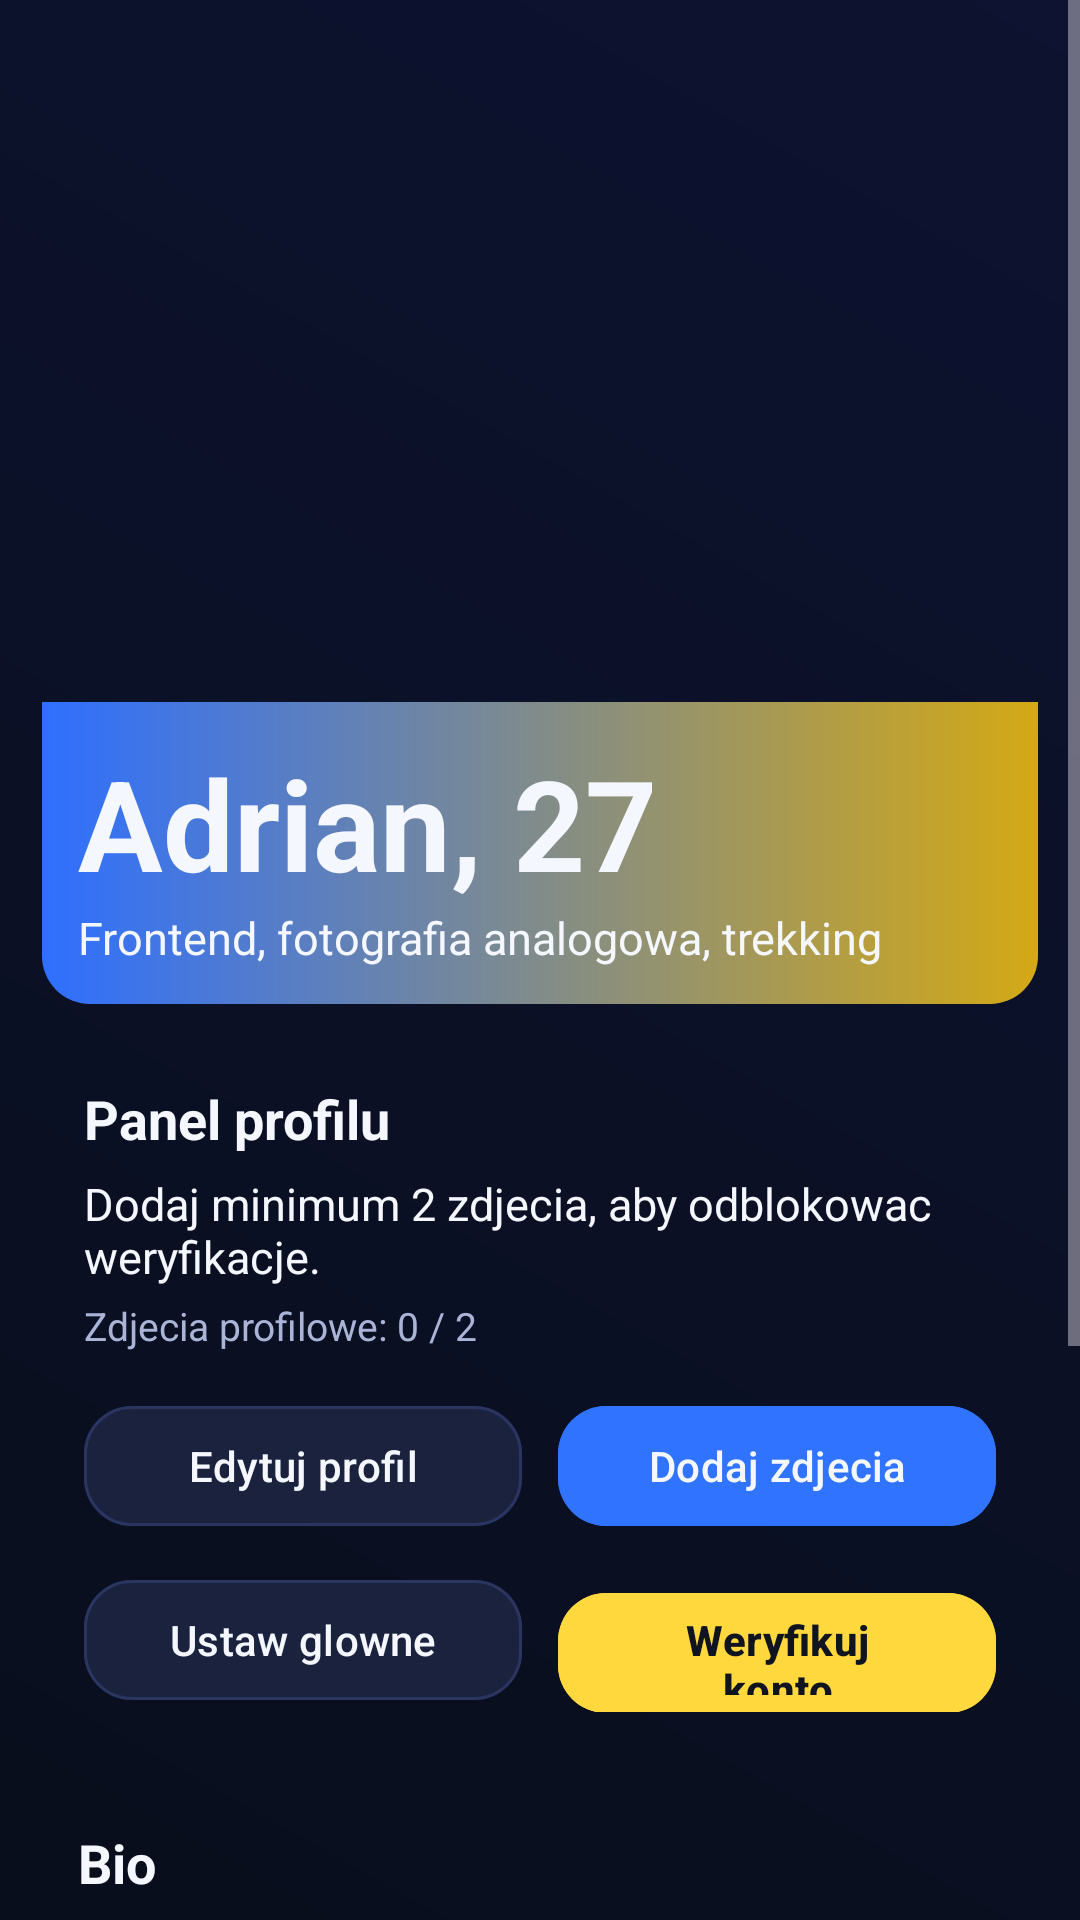

Here is an Android app screen rendered from its layout file. Give the layout XML and the strings, colors and styles it references.
<!-- AndroidManifest.xml: application theme Theme.ANSpark -->
<!-- res/layout/fragment_profile.xml -->
<?xml version="1.0" encoding="utf-8"?>
<ScrollView xmlns:android="http://schemas.android.com/apk/res/android"
    xmlns:app="http://schemas.android.com/apk/res-auto"
    android:layout_width="match_parent"
    android:layout_height="match_parent"
    android:background="@drawable/bg_screen_gradient"
    android:fillViewport="true">

    <LinearLayout
        android:layout_width="match_parent"
        android:layout_height="wrap_content"
        android:orientation="vertical"
        android:padding="14dp">

        <ImageView
            android:id="@+id/imageProfileHeader"
            android:layout_width="match_parent"
            android:layout_height="220dp"
            android:scaleType="centerCrop"
            android:src="@drawable/male_profile" />

        <LinearLayout
            android:layout_width="match_parent"
            android:layout_height="wrap_content"
            android:background="@drawable/bg_overlay_profile"
            android:orientation="vertical"
            android:padding="12dp">

            <TextView
                android:id="@+id/textProfileName"
                android:layout_width="wrap_content"
                android:layout_height="wrap_content"
                android:text="Adrian, 27"
                android:textColor="@color/text_primary"
                android:textSize="42sp"
                android:textStyle="bold" />

            <TextView
                android:id="@+id/textProfileTagline"
                android:layout_width="wrap_content"
                android:layout_height="wrap_content"
                android:text="Frontend, fotografia analogowa, trekking"
                android:textColor="@color/text_primary"
                android:textSize="15sp" />
        </LinearLayout>

        <LinearLayout
            android:layout_width="match_parent"
            android:layout_height="wrap_content"
            android:layout_marginTop="12dp"
            android:background="@drawable/bg_card"
            android:orientation="vertical"
            android:padding="14dp">

            <TextView
                android:layout_width="wrap_content"
                android:layout_height="wrap_content"
                android:text="Panel profilu"
                android:textColor="@color/text_primary"
                android:textSize="18sp"
                android:textStyle="bold" />

            <TextView
                android:id="@+id/textProfileVerificationStatus"
                android:layout_width="wrap_content"
                android:layout_height="wrap_content"
                android:layout_marginTop="6dp"
                android:text="Dodaj minimum 2 zdjecia, aby odblokowac weryfikacje."
                android:textColor="@color/text_primary"
                android:textSize="15sp" />

            <TextView
                android:id="@+id/textProfilePhotoSummary"
                android:layout_width="wrap_content"
                android:layout_height="wrap_content"
                android:layout_marginTop="4dp"
                android:text="Zdjecia profilowe: 0 / 2"
                android:textColor="@color/text_secondary"
                android:textSize="13sp" />

            <LinearLayout
                android:layout_width="match_parent"
                android:layout_height="wrap_content"
                android:layout_marginTop="14dp"
                android:orientation="horizontal">

                <com.google.android.material.button.MaterialButton
                    android:id="@+id/buttonEditProfile"
                    android:layout_width="0dp"
                    android:layout_height="48dp"
                    android:layout_marginEnd="6dp"
                    android:layout_weight="1"
                    android:backgroundTint="@color/card_bg"
                    android:text="Edytuj profil"
                    android:textAllCaps="false"
                    android:textColor="@color/text_primary"
                    app:cornerRadius="16dp"
                    app:strokeColor="@color/card_stroke"
                    app:strokeWidth="1dp" />

                <com.google.android.material.button.MaterialButton
                    android:id="@+id/buttonAddPhoto"
                    android:layout_width="0dp"
                    android:layout_height="48dp"
                    android:layout_marginStart="6dp"
                    android:layout_weight="1"
                    android:backgroundTint="@color/accent_blue"
                    android:text="Dodaj zdjecia"
                    android:textAllCaps="false"
                    android:textColor="@color/text_primary"
                    app:cornerRadius="16dp" />
            </LinearLayout>

            <LinearLayout
                android:layout_width="match_parent"
                android:layout_height="wrap_content"
                android:layout_marginTop="10dp"
                android:orientation="horizontal">

                <com.google.android.material.button.MaterialButton
                    android:id="@+id/buttonSetPrimaryPhoto"
                    android:layout_width="0dp"
                    android:layout_height="48dp"
                    android:layout_marginEnd="6dp"
                    android:layout_weight="1"
                    android:backgroundTint="@color/card_bg"
                    android:text="Ustaw glowne"
                    android:textAllCaps="false"
                    android:textColor="@color/text_primary"
                    app:cornerRadius="16dp"
                    app:strokeColor="@color/card_stroke"
                    app:strokeWidth="1dp" />

                <com.google.android.material.button.MaterialButton
                    android:id="@+id/buttonVerifyProfile"
                    android:layout_width="0dp"
                    android:layout_height="48dp"
                    android:layout_marginStart="6dp"
                    android:layout_weight="1"
                    android:backgroundTint="@color/accent_yellow"
                    android:text="Weryfikuj konto"
                    android:textAllCaps="false"
                    android:textColor="@color/text_dark"
                    android:textStyle="bold"
                    app:cornerRadius="16dp" />
            </LinearLayout>
        </LinearLayout>

        <LinearLayout
            android:layout_width="match_parent"
            android:layout_height="wrap_content"
            android:layout_marginTop="12dp"
            android:background="@drawable/bg_card"
            android:orientation="vertical"
            android:padding="12dp">

            <TextView
                android:layout_width="wrap_content"
                android:layout_height="wrap_content"
                android:text="Bio"
                android:textColor="@color/text_primary"
                android:textSize="18sp"
                android:textStyle="bold" />

            <TextView
                android:id="@+id/textProfileBio"
                android:layout_width="match_parent"
                android:layout_height="wrap_content"
                android:layout_marginTop="6dp"
                android:text="Lubie rozmowy na zywo i spontaniczne wypady za miasto. Szukam relacji z humorem i dystansem."
                android:textColor="@color/text_primary"
                android:textSize="16sp" />
        </LinearLayout>

        <LinearLayout
            android:layout_width="match_parent"
            android:layout_height="wrap_content"
            android:layout_marginTop="12dp"
            android:background="@drawable/bg_card"
            android:orientation="vertical"
            android:padding="12dp">

            <TextView
                android:layout_width="wrap_content"
                android:layout_height="wrap_content"
                android:text="Twoje zdjecia"
                android:textColor="@color/text_primary"
                android:textSize="18sp"
                android:textStyle="bold" />

            <androidx.recyclerview.widget.RecyclerView
                android:id="@+id/recyclerProfilePhotos"
                android:layout_width="match_parent"
                android:layout_height="120dp"
                android:layout_marginTop="8dp"
                android:clipToPadding="false"
                android:paddingEnd="8dp" />
        </LinearLayout>
    </LinearLayout>
</ScrollView>
<!-- resources referenced by this layout -->
<resources>
  <color name="accent_blue">#2F73FF</color>
  <color name="accent_yellow">#FFD83D</color>
  <color name="card_bg">#1A223E</color>
  <color name="card_stroke">#2A3561</color>
  <color name="text_dark">#10141F</color>
  <color name="text_primary">#F5F7FF</color>
  <color name="text_secondary">#AAB4D7</color>
  <!-- drawable bg_overlay_profile (drawable) -->
  <?xml version="1.0" encoding="utf-8"?>
  <shape xmlns:android="http://schemas.android.com/apk/res/android"
      android:shape="rectangle">
      <gradient
          android:angle="0"
          android:endColor="#D4A915"
          android:startColor="#2E6FFF" />
      <corners
          android:bottomLeftRadius="16dp"
          android:bottomRightRadius="16dp"
          android:topLeftRadius="0dp"
          android:topRightRadius="0dp" />
  </shape>
  <!-- drawable bg_screen_gradient (drawable) -->
  <?xml version="1.0" encoding="utf-8"?>
  <shape xmlns:android="http://schemas.android.com/apk/res/android"
      android:shape="rectangle">
      <gradient
          android:angle="45"
          android:endColor="@color/background_end"
          android:startColor="@color/background_start" />
  </shape>
  <!-- drawable male_profile: png bitmap (drawable-nodpi, 68 bytes) -->
  <style name="Theme.ANSpark" parent="Base.Theme.ANSpark" />
  <color name="background_end">#0D1330</color>
  <color name="background_start">#090E1C</color>
  <style name="Base.Theme.ANSpark" parent="Theme.Material3.Dark.NoActionBar">
          <item name="colorPrimary">@color/accent_blue</item>
          <item name="colorSecondary">@color/accent_yellow</item>
          <item name="android:windowBackground">@color/background_start</item>
          <item name="android:statusBarColor">@android:color/transparent</item>
          <item name="android:navigationBarColor">@color/background_start</item>
      </style>
</resources>
